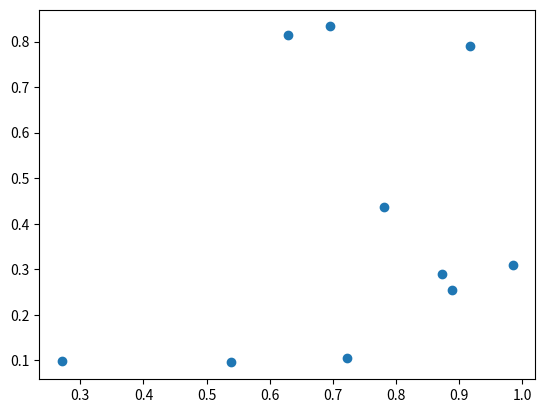
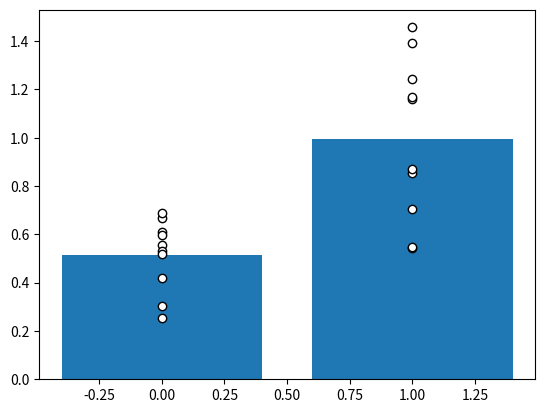
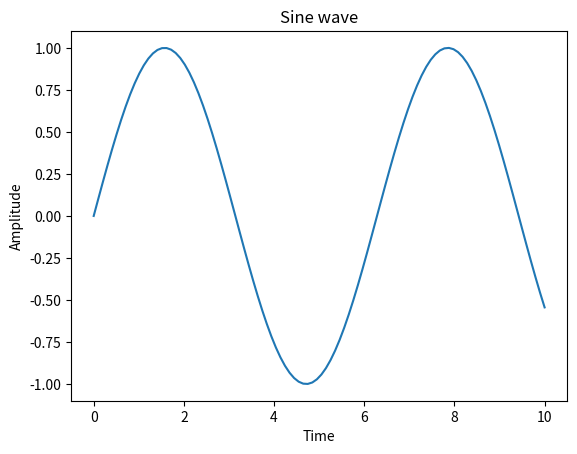
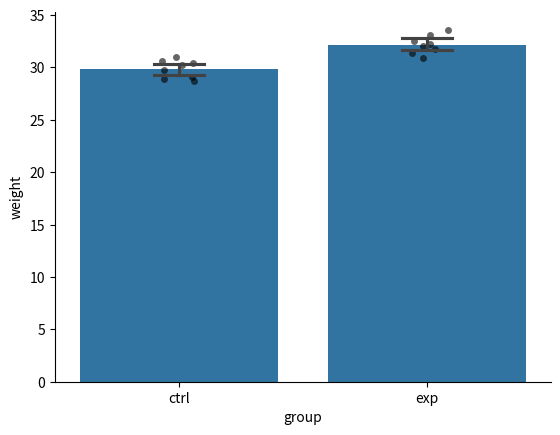

Reproduce these figures in Python, in order.
################################################################################
# Welcome to Part 5!
################################################################################
# © 2024–2026 Raquel Adaia Sandoval Ortega · Python: From Lost to Boss I · https://sandovalortega.com/python-lost-to-boss-1/
# Free to reuse with credit: code under the MIT licence, course text under CC BY 4.0 (see LICENSE.txt).
# In this part we will learn how to plot your data.

# Import all libraries at the beginning of the script
import numpy as np  # This library will allow us to do operations on our data
import pandas as pd  # This library will allow us to work with DataFrames (Part 4)
import matplotlib.pyplot as plt  # This library will allow us to plot our data
import seaborn as sns  # This library will allow us to plot our data in a more visually appealing way

# If no window appears when you run the script, uncomment these 2 lines:
# import matplotlib
# matplotlib.use('TkAgg')
# To see the figures while you debug (paused at a breakpoint), ALSO uncomment the next line,
# and change the plt.show() at the end of the script into plt.show(block=True):
# plt.ion()

# REMEMBER: To run the code in Debug mode, set a breakpoint next to a line of code (no comments, no empty lines).
# Python will only run the instructions before the breakpoint.
# But if any line has a syntax error (e.g. an unfinished `x =`), nothing runs at all:
# comment out the unfinished lines first.
# In scripts that contain errors, you want to comment out all lines after the breakpoint.
# To comment out selected lines:
#           Windows:    Ctrl + /
#           macOS:      Cmd + /

############################################
# Scatter plots: two measurements per item (x vs y)
############################################

x = np.random.rand(10)
y = np.random.rand(10)

# Every new figure starts with plt.figure()
plt.figure()
plt.scatter(x, y)

############################################
# Bar plots: average your data and plot it as a single bar
############################################

values_g1 = np.random.rand(10)
values_g2 = np.random.rand(10) + 0.5

# TODO: compute the mean of each group
group1_avg = np.mean(values_g1)
group2_avg = np.mean(values_g2)

# TODO: plot both means as bars at the x positions 0 and 1 in a NEW figure
plt.figure()
plt.bar([0, 1], [group1_avg, group2_avg])

# Plot the individual values as dots on top of each bar.
# Every dot of group 1 goes at x = 0, every dot of group 2 at x = 1
plt.scatter([0] * 10, values_g1, color='white', edgecolor='black')
# TODO: do the same for group 2
plt.scatter([1] * 10, values_g2, color='white', edgecolor='black')

############################################
# Line plots: values along an ordered axis such as time
############################################

x = np.linspace(0, 10, 100)  # 100 points between 0 and 10
y = np.sin(x)

plt.figure()
plt.plot(x, y)

# Add labels and title
plt.xlabel('Time')
plt.ylabel('Amplitude')
plt.title('Sine wave')

############################################
# Seaborn
############################################

# Seaborn is built on top of matplotlib. Many of its functions accept a DataFrame directly:
# you give it the DataFrame (data=...) and the NAMES of the columns to plot (x=..., y=...).
# Let's build a small DataFrame (like in Part 4) with the weight of 8 ctrl and 8 exp mice
df = pd.DataFrame({'group': ['ctrl'] * 8 + ['exp'] * 8,
                   'weight': [29.1, 30.4, 28.7, 31.0, 29.8, 30.2, 28.9, 30.6,
                              31.8, 32.5, 30.9, 33.1, 32.0, 31.4, 33.6, 32.2]})

plt.figure()
# sns.barplot() computes the mean of each group for you (the dark line on each bar is the 95% confidence interval)
# capsize=0.2 adds small horizontal caps to that line, so it is easier to see
sns.barplot(data=df, x='group', y='weight', capsize=0.2)
# TODO: add the individual mice on top of the bars with sns.stripplot (same data, x and y, color='black', alpha=0.6 and zorder=1.5)
# alpha=0.6 makes the dots a bit transparent; zorder decides what is drawn on top: the bars have zorder 1 and
# the confidence interval line zorder 2, so zorder=1.5 puts the dots above the bars but below the line
sns.stripplot(data=df, x='group', y='weight', color='black', alpha=0.6, zorder=1.5)

# sns.despine() removes the top and right borders of the current figure
sns.despine()

# Show all the figures (the script waits until you close them)
plt.show()

# Congratulations on finishing Part 5! Now open part_5_challenges.py
